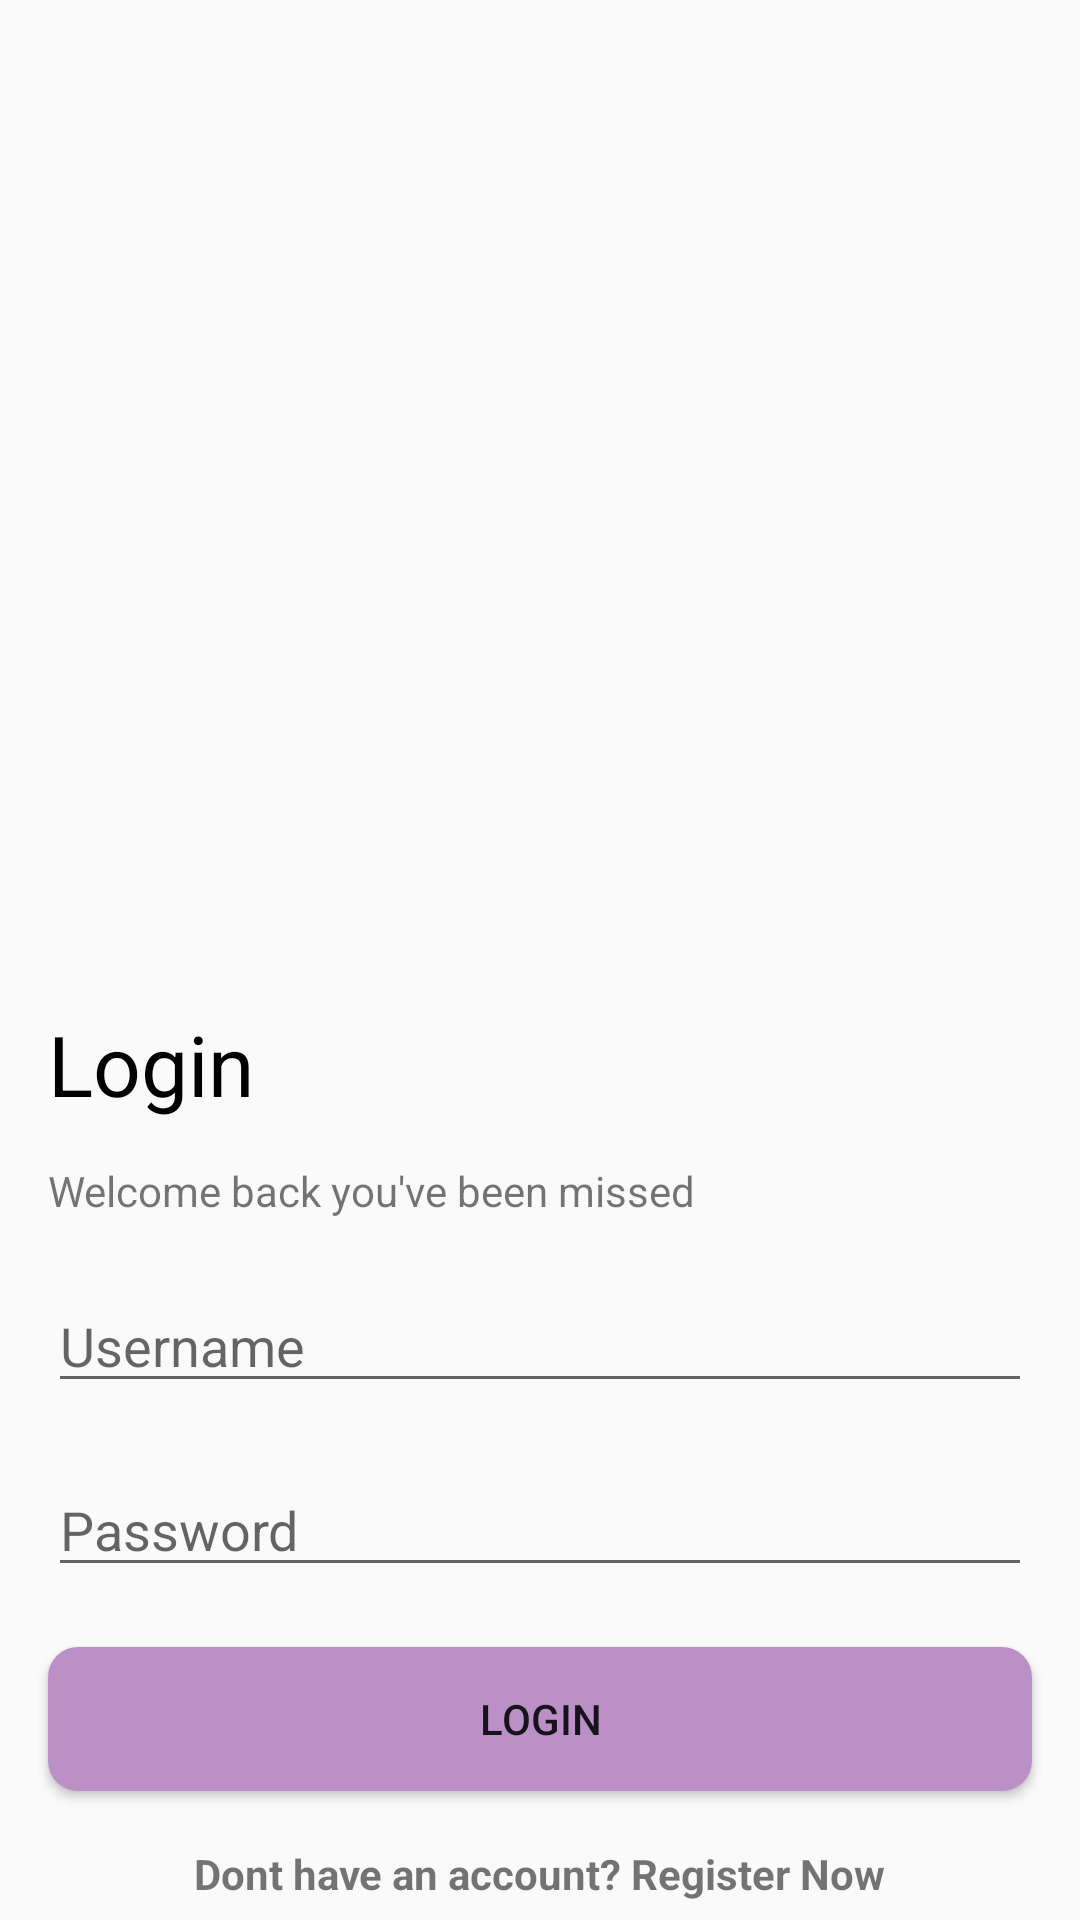

Produce the Android XML layout that renders to this screen, including the resource entries it uses.
<!-- AndroidManifest.xml: application theme Theme.Realtime_object -->
<!-- res/layout/activity_login.xml -->
<?xml version="1.0" encoding="utf-8"?>
<androidx.constraintlayout.widget.ConstraintLayout xmlns:android="http://schemas.android.com/apk/res/android"
    xmlns:app="http://schemas.android.com/apk/res-auto"
    xmlns:tools="http://schemas.android.com/tools"
    android:layout_width="match_parent"
    android:layout_height="match_parent"
    tools:context=".ui.login.LoginActivity">

    <ImageView
        android:id="@+id/imageView3"
        android:layout_width="wrap_content"
        android:layout_height="300dp"
        android:layout_marginStart="16dp"
        android:layout_marginTop="16dp"
        android:layout_marginEnd="16dp"
        app:layout_constraintEnd_toEndOf="parent"
        app:layout_constraintStart_toStartOf="parent"
        app:layout_constraintTop_toTopOf="parent"
        app:srcCompat="@drawable/login" />

    <TextView
        android:id="@+id/textView"
        android:layout_width="wrap_content"
        android:layout_height="wrap_content"
        android:layout_marginStart="16dp"
        android:layout_marginTop="20dp"
        android:text="Login"
        android:textColor="#000000"
        android:textSize="28sp"
        app:layout_constraintStart_toStartOf="parent"
        app:layout_constraintTop_toBottomOf="@+id/imageView3" />

    <TextView
        android:id="@+id/textView2"
        android:layout_width="wrap_content"
        android:layout_height="wrap_content"
        android:layout_marginStart="16dp"
        android:layout_marginTop="14dp"
        android:text="Welcome back you've been missed"
        app:layout_constraintStart_toStartOf="parent"
        app:layout_constraintTop_toBottomOf="@+id/textView" />

    <EditText
        android:id="@+id/editTextText2"
        android:layout_width="0dp"
        android:layout_height="wrap_content"
        android:layout_marginStart="16dp"
        android:layout_marginTop="20dp"
        android:layout_marginEnd="16dp"
        android:ems="10"
        android:hint="Username"
        android:inputType="text"
        app:layout_constraintEnd_toEndOf="parent"
        app:layout_constraintStart_toStartOf="parent"
        app:layout_constraintTop_toBottomOf="@+id/textView2" />

    <EditText
        android:id="@+id/editTextTextPassword2"
        android:layout_width="0dp"
        android:layout_height="wrap_content"
        android:layout_marginStart="16dp"
        android:layout_marginTop="20dp"
        android:layout_marginEnd="16dp"
        android:ems="10"
        android:hint="Password"
        android:inputType="textPassword"
        app:layout_constraintEnd_toEndOf="parent"
        app:layout_constraintStart_toStartOf="parent"
        app:layout_constraintTop_toBottomOf="@+id/editTextText2" />

    <Button
        android:id="@+id/button"
        android:layout_width="0dp"
        android:layout_height="wrap_content"
        android:layout_marginStart="16dp"
        android:layout_marginTop="20dp"
        android:layout_marginEnd="16dp"
        android:text="Login"
        android:background="@drawable/btn_bg"
        app:layout_constraintEnd_toEndOf="parent"
        app:layout_constraintStart_toStartOf="parent"
        app:layout_constraintTop_toBottomOf="@+id/editTextTextPassword2" />

    <TextView
        android:id="@+id/textView3"
        android:layout_width="wrap_content"
        android:layout_height="wrap_content"
        android:layout_marginTop="18dp"
        android:text="Dont have an account? Register Now"
        android:textStyle="bold"
        app:layout_constraintEnd_toEndOf="parent"
        app:layout_constraintStart_toStartOf="parent"
        app:layout_constraintTop_toBottomOf="@+id/button" />


</androidx.constraintlayout.widget.ConstraintLayout>
<!-- resources referenced by this layout -->
<resources>
  <!-- drawable btn_bg (drawable) -->
  <?xml version="1.0" encoding="utf-8"?>
  <shape android:shape="rectangle" xmlns:android="http://schemas.android.com/apk/res/android">
  
      <solid android:color="#BA90C6"/>
      <corners android:radius="10dp"/>
  </shape>
  <style name="Theme.Realtime_object" parent="Theme.AppCompat.Light.NoActionBar">
          
          <item name="colorPrimary">@color/purple_500</item>
          <item name="colorPrimaryVariant">@color/purple_700</item>
          <item name="colorOnPrimary">@color/white</item>
          
          <item name="colorSecondary">@color/teal_200</item>
          <item name="colorSecondaryVariant">@color/teal_700</item>
          <item name="colorOnSecondary">@color/black</item>
          
          <item name="android:statusBarColor" tools:targetApi="l">?attr/colorPrimaryVariant</item>
          
      </style>
  <color name="purple_500">#FF6200EE</color>
  <color name="purple_700">#FF3700B3</color>
  <color name="white">#FDF4F5</color>
  <color name="teal_200">#FF03DAC5</color>
  <color name="teal_700">#FF018786</color>
  <color name="black">#FF000000</color>
</resources>
